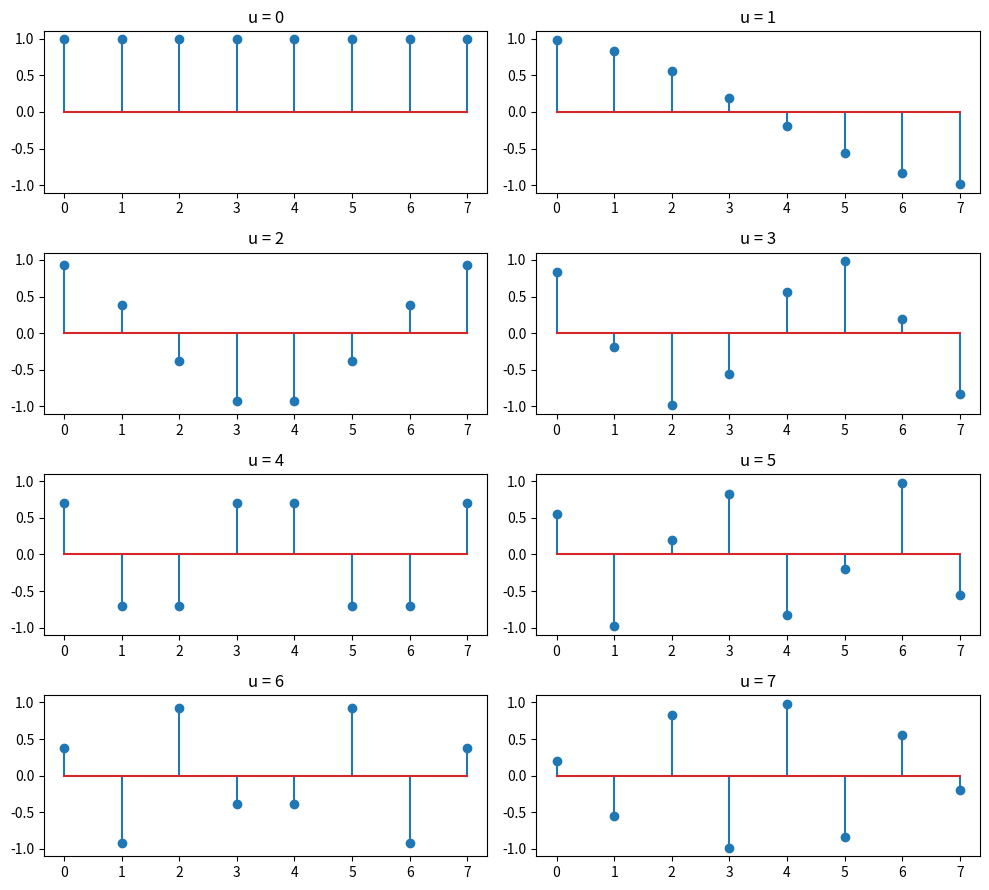

This figure's Python source:
import matplotlib.pyplot as plt
import numpy as np

N = 8

W = np.zeros((N, N))

for u in range(N):
    for x in range(N):
        W[u, x] = np.cos(np.pi * (2 * x + 1) * u / (2 * N))

print(W.round(2))

# Plot: eine Zeile von W pro Subplot
fig, axes = plt.subplots(4, 2, figsize=(10, 9))
for u in range(N):
    ax = axes[u // 2, u % 2]
    ax.stem(range(N), W[u])
    ax.set_title(f"u = {u}")
    ax.set_ylim(-1.1, 1.1)

plt.tight_layout()
plt.show()
